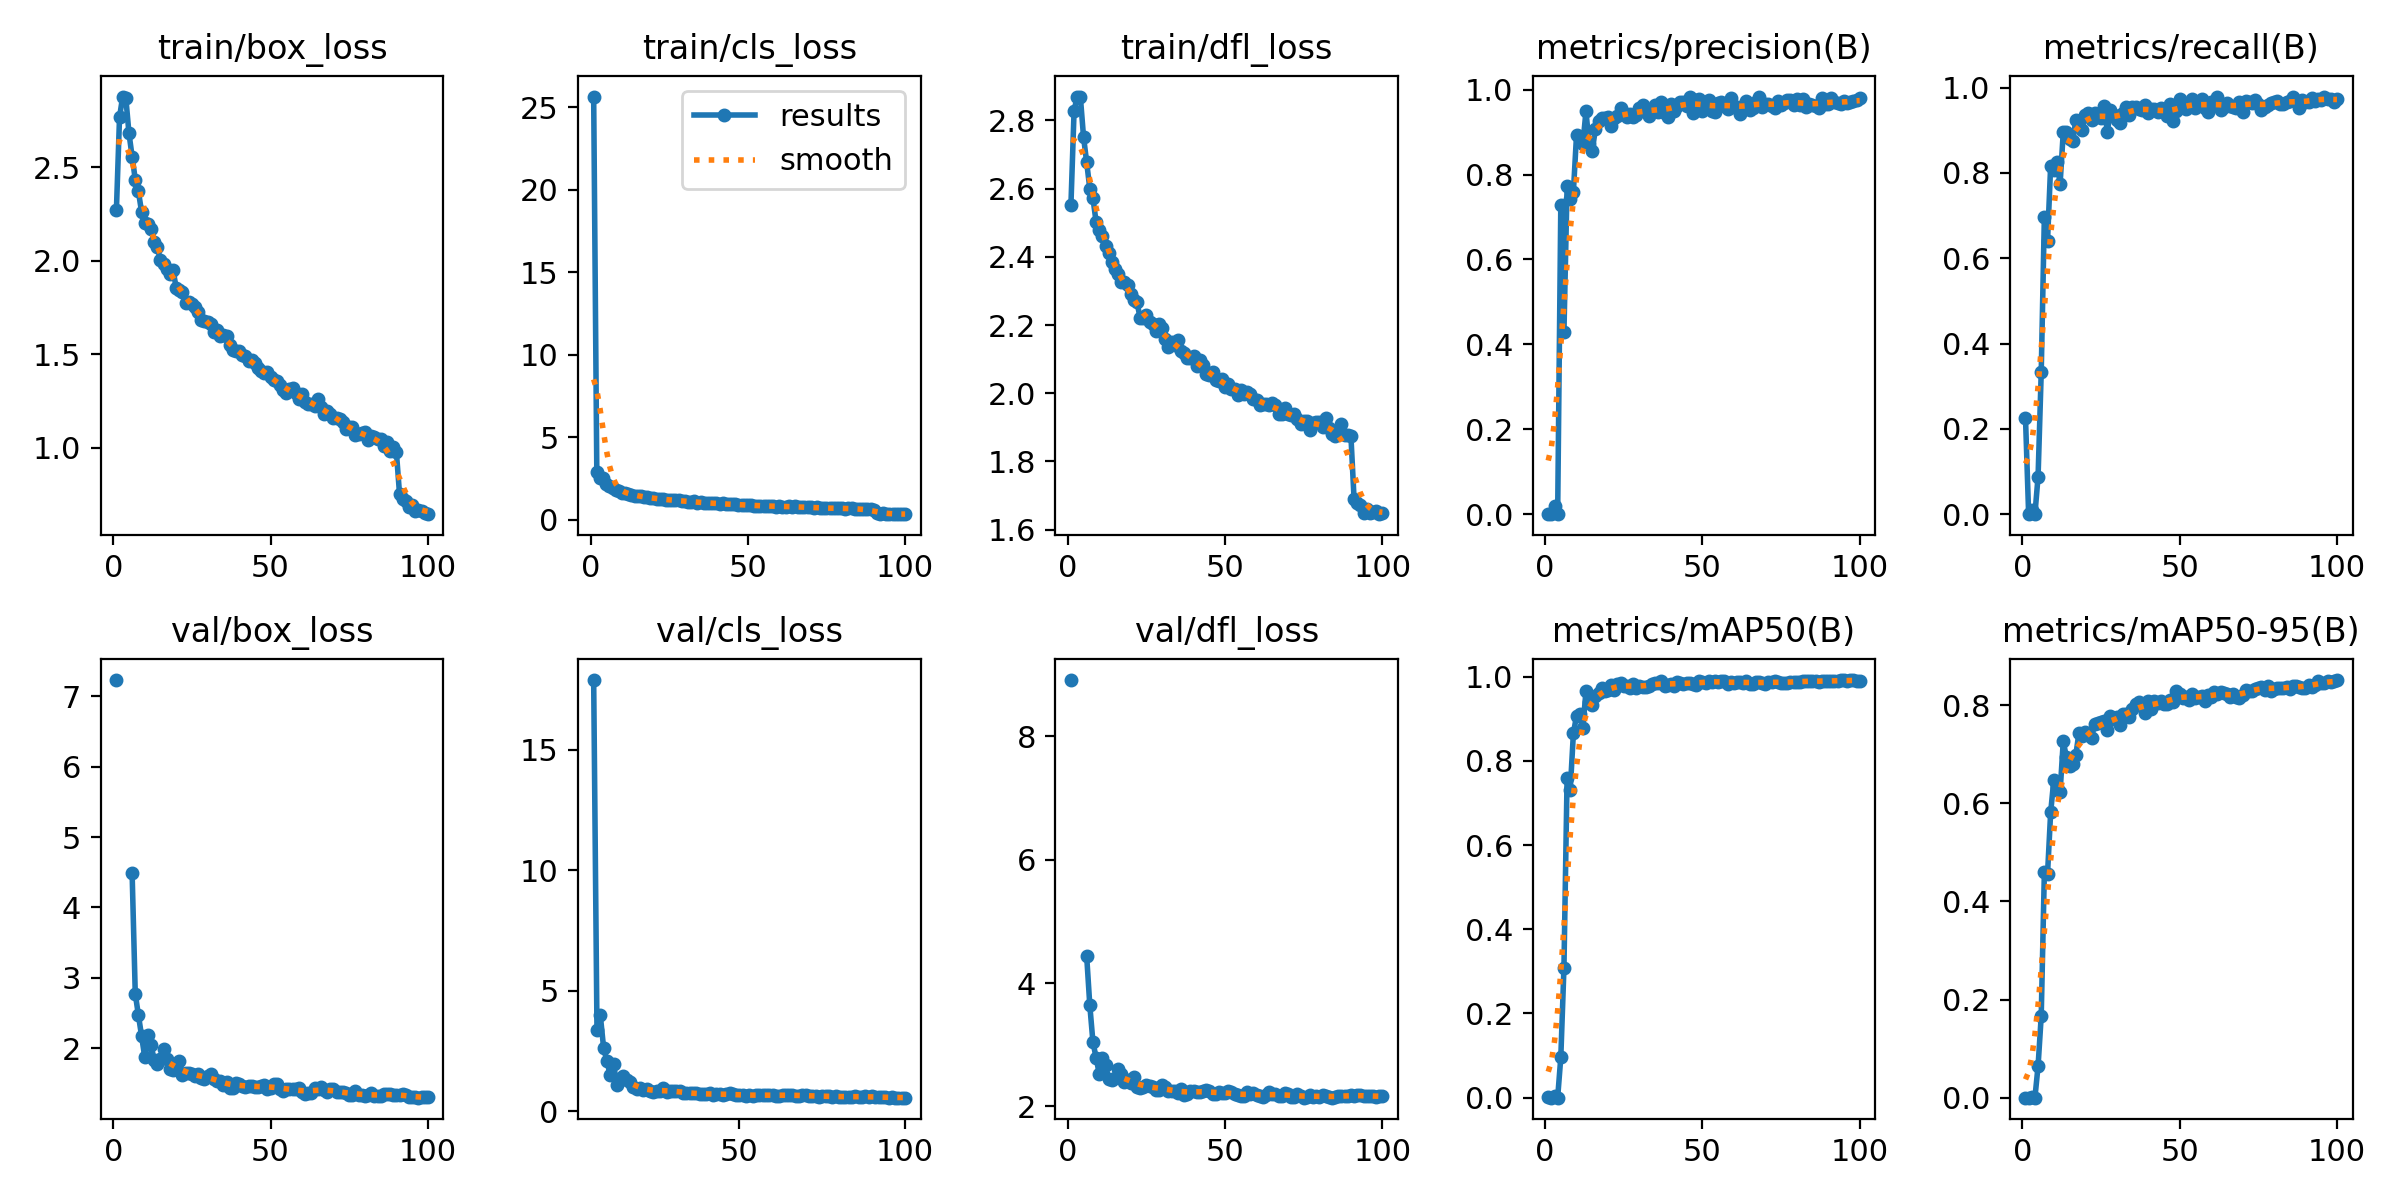

The file beside this chart, header and first rows:
epoch, time, train/box_loss, train/cls_loss, train/dfl_loss, metrics/precision(B), metrics/recall(B), metrics/mAP50(B), metrics/mAP50-95(B), val/box_loss, val/cls_loss, val/dfl_loss, lr/pg0, lr/pg1, lr/pg2
1, 13.7, 2.268, 25.63, 2.553, 0.00126, 0.2259, 0.00089, 0.00027, 7.227, inf, 8.91, 0.00062, 0.00062, 0.00062
2, 21.55, 2.767, 2.875, 2.829, 0, 0, 0, 0, nan, nan, nan, 0.001248, 0.001248, 0.001248
3, 29.65, 2.877, 2.545, 2.87, 0.01869, 0.01015, 0.003, 0.00088, nan, nan, nan, 0.001862, 0.001862, 0.001862
4, 38.93, 2.868, 2.533, 2.868, 0, 0, 0, 0, nan, nan, nan, 0.001941, 0.001941, 0.001941
5, 49.56, 2.68, 2.152, 2.752, 0.7276, 0.08814, 0.09554, 0.06462, nan, nan, nan, 0.001921, 0.001921, 0.001921
6, 58.86, 2.556, 2.046, 2.677, 0.429, 0.3325, 0.3087, 0.166, 4.484, 17.89, 4.436, 0.001901, 0.001901, 0.001901
7, 67.51, 2.433, 1.907, 2.6, 0.7734, 0.698, 0.7601, 0.4598, 2.775, 3.356, 3.636, 0.001881, 0.001881, 0.001881
8, 75.42, 2.371, 1.817, 2.572, 0.7425, 0.6396, 0.7303, 0.455, 2.471, 3.983, 3.038, 0.001861, 0.001861, 0.001861
9, 83.27, 2.261, 1.716, 2.502, 0.759, 0.8173, 0.8653, 0.5813, 2.178, 2.626, 2.793, 0.001842, 0.001842, 0.001842
10, 91.35, 2.2, 1.645, 2.48, 0.8932, 0.8067, 0.9074, 0.6472, 1.88, 2.076, 2.525, 0.001822, 0.001822, 0.001822
11, 99.3, 2.198, 1.61, 2.46, 0.8887, 0.8249, 0.9113, 0.632, 2.186, 1.494, 2.785, 0.001802, 0.001802, 0.001802
12, 107.2, 2.17, 1.583, 2.431, 0.8708, 0.7741, 0.8771, 0.6224, 2.054, 1.96, 2.669, 0.001782, 0.001782, 0.001782
13, 115, 2.099, 1.509, 2.41, 0.9489, 0.8951, 0.9656, 0.7258, 1.835, 1.091, 2.442, 0.001762, 0.001762, 0.001762
14, 123, 2.071, 1.465, 2.384, 0.871, 0.8959, 0.9408, 0.6943, 1.778, 1.342, 2.43, 0.001743, 0.001743, 0.001743
15, 131, 2.004, 1.412, 2.363, 0.8557, 0.8807, 0.9323, 0.6761, 1.85, 1.47, 2.46, 0.001723, 0.001723, 0.001723
16, 139.1, 1.983, 1.414, 2.351, 0.9078, 0.8744, 0.954, 0.6807, 1.993, 1.275, 2.599, 0.001703, 0.001703, 0.001703
17, 146.9, 1.954, 1.348, 2.327, 0.9265, 0.9239, 0.9614, 0.6983, 1.855, 1.189, 2.522, 0.001683, 0.001683, 0.001683
18, 154.8, 1.929, 1.373, 2.326, 0.9331, 0.9209, 0.9728, 0.7437, 1.705, 1.019, 2.401, 0.001663, 0.001663, 0.001663
19, 162.7, 1.951, 1.331, 2.316, 0.9327, 0.901, 0.9661, 0.7373, 1.695, 0.9051, 2.422, 0.001644, 0.001644, 0.001644
20, 170.7, 1.856, 1.288, 2.291, 0.9362, 0.9365, 0.9688, 0.7453, 1.713, 0.9776, 2.387, 0.001624, 0.001624, 0.001624
21, 178.9, 1.845, 1.268, 2.274, 0.9138, 0.9412, 0.9802, 0.7396, 1.822, 0.8728, 2.483, 0.001604, 0.001604, 0.001604
22, 186.8, 1.833, 1.249, 2.266, 0.9341, 0.9239, 0.9686, 0.7333, 1.623, 0.9115, 2.315, 0.001584, 0.001584, 0.001584
23, 194.9, 1.772, 1.232, 2.221, 0.9384, 0.9416, 0.9821, 0.7617, 1.655, 0.8238, 2.299, 0.001564, 0.001564, 0.001564
24, 202.8, 1.777, 1.212, 2.221, 0.9571, 0.9391, 0.9853, 0.7635, 1.644, 0.7847, 2.31, 0.001545, 0.001545, 0.001545
25, 210.8, 1.767, 1.207, 2.228, 0.9457, 0.9287, 0.9784, 0.7645, 1.632, 0.85, 2.342, 0.001525, 0.001525, 0.001525
26, 218.7, 1.755, 1.19, 2.21, 0.9356, 0.9568, 0.9785, 0.7684, 1.603, 0.8508, 2.324, 0.001505, 0.001505, 0.001505
27, 226.7, 1.724, 1.169, 2.203, 0.9423, 0.8959, 0.9744, 0.7481, 1.643, 0.9561, 2.32, 0.001485, 0.001485, 0.001485
28, 234.5, 1.685, 1.164, 2.183, 0.9366, 0.9467, 0.9824, 0.7777, 1.577, 0.7875, 2.262, 0.001465, 0.001465, 0.001465
29, 242.4, 1.676, 1.119, 2.203, 0.9413, 0.9354, 0.9736, 0.7723, 1.565, 0.8471, 2.262, 0.001446, 0.001446, 0.001446
30, 250.3, 1.671, 1.142, 2.193, 0.9575, 0.9239, 0.977, 0.7757, 1.603, 0.8236, 2.346, 0.001426, 0.001426, 0.001426
31, 258.2, 1.661, 1.094, 2.158, 0.9627, 0.9168, 0.976, 0.7588, 1.635, 0.854, 2.318, 0.001406, 0.001406, 0.001406
32, 266.2, 1.619, 1.08, 2.137, 0.9464, 0.9416, 0.9761, 0.7812, 1.57, 0.8206, 2.251, 0.001386, 0.001386, 0.001386
33, 274.1, 1.632, 1.105, 2.152, 0.9376, 0.954, 0.9778, 0.7823, 1.543, 0.766, 2.252, 0.001366, 0.001366, 0.001366
34, 282, 1.595, 1.042, 2.142, 0.9485, 0.9351, 0.983, 0.7766, 1.532, 0.7532, 2.246, 0.001347, 0.001347, 0.001347
35, 289.9, 1.604, 1.058, 2.157, 0.9631, 0.9543, 0.9854, 0.7919, 1.482, 0.7347, 2.222, 0.001327, 0.001327, 0.001327
36, 297.8, 1.596, 1.026, 2.123, 0.948, 0.9543, 0.9843, 0.8025, 1.517, 0.7322, 2.288, 0.001307, 0.001307, 0.001307
37, 305.8, 1.547, 1.021, 2.117, 0.9699, 0.9492, 0.9891, 0.8072, 1.442, 0.7372, 2.187, 0.001287, 0.001287, 0.001287
38, 313.7, 1.521, 1.007, 2.102, 0.9444, 0.9485, 0.9789, 0.7983, 1.44, 0.704, 2.205, 0.001267, 0.001267, 0.001267
39, 321.5, 1.517, 1.002, 2.105, 0.9355, 0.9594, 0.9811, 0.7837, 1.504, 0.7282, 2.247, 0.001248, 0.001248, 0.001248
40, 329.4, 1.519, 0.9841, 2.109, 0.9661, 0.9405, 0.9822, 0.8082, 1.497, 0.6995, 2.243, 0.001228, 0.001228, 0.001228
41, 337.3, 1.496, 0.9516, 2.079, 0.9492, 0.9491, 0.9789, 0.792, 1.473, 0.739, 2.238, 0.001208, 0.001208, 0.001208
42, 345.2, 1.493, 0.9884, 2.097, 0.9615, 0.9499, 0.9872, 0.808, 1.456, 0.6803, 2.236, 0.001188, 0.001188, 0.001188
43, 353.1, 1.462, 0.944, 2.083, 0.9712, 0.9432, 0.9858, 0.8031, 1.467, 0.6952, 2.246, 0.001168, 0.001168, 0.001168
44, 361, 1.468, 0.9334, 2.056, 0.9711, 0.9518, 0.9837, 0.8085, 1.461, 0.7241, 2.262, 0.001149, 0.001149, 0.001149
45, 368.8, 1.456, 0.9241, 2.053, 0.9613, 0.9451, 0.9859, 0.8027, 1.456, 0.6819, 2.25, 0.001129, 0.001129, 0.001129
46, 376.7, 1.428, 0.9335, 2.063, 0.9817, 0.934, 0.9852, 0.8022, 1.45, 0.7165, 2.199, 0.001109, 0.001109, 0.001109
47, 384.7, 1.41, 0.9072, 2.039, 0.9456, 0.9619, 0.983, 0.8102, 1.462, 0.7353, 2.205, 0.001089, 0.001089, 0.001089
48, 392.8, 1.398, 0.8945, 2.035, 0.9758, 0.9219, 0.98, 0.8051, 1.474, 0.6939, 2.237, 0.001069, 0.001069, 0.001069
49, 401, 1.403, 0.9086, 2.042, 0.979, 0.9452, 0.9892, 0.8289, 1.43, 0.6526, 2.224, 0.00105, 0.00105, 0.00105
50, 409, 1.379, 0.8877, 2.017, 0.9504, 0.9732, 0.9873, 0.8234, 1.431, 0.6674, 2.212, 0.00103, 0.00103, 0.00103
51, 416.9, 1.365, 0.8859, 2.026, 0.9666, 0.9542, 0.9858, 0.8137, 1.488, 0.6842, 2.243, 0.00101, 0.00101, 0.00101
52, 424.7, 1.359, 0.8519, 2.013, 0.9751, 0.9492, 0.9897, 0.8161, 1.489, 0.6479, 2.229, 0.0009902, 0.0009902, 0.0009902
53, 432.6, 1.336, 0.8547, 2.012, 0.9498, 0.9603, 0.9878, 0.8104, 1.422, 0.6685, 2.2, 0.0009704, 0.0009704, 0.0009704
54, 440.7, 1.308, 0.8194, 1.995, 0.9468, 0.9746, 0.9889, 0.823, 1.401, 0.6353, 2.184, 0.0009506, 0.0009506, 0.0009506
55, 448.6, 1.295, 0.8245, 2.011, 0.9681, 0.9518, 0.9866, 0.8151, 1.417, 0.6879, 2.166, 0.0009308, 0.0009308, 0.0009308
56, 456.4, 1.313, 0.8447, 1.998, 0.9717, 0.9598, 0.99, 0.8166, 1.418, 0.653, 2.165, 0.000911, 0.000911, 0.000911
57, 464.3, 1.322, 0.8282, 2.004, 0.9608, 0.9746, 0.9899, 0.8187, 1.43, 0.6559, 2.228, 0.0008912, 0.0008912, 0.0008912
58, 472.2, 1.291, 0.8311, 1.999, 0.9542, 0.9521, 0.9838, 0.8081, 1.417, 0.6793, 2.207, 0.0008714, 0.0008714, 0.0008714
59, 480.1, 1.261, 0.796, 1.984, 0.9799, 0.9442, 0.9867, 0.8198, 1.435, 0.6811, 2.213, 0.0008516, 0.0008516, 0.0008516
60, 488.5, 1.289, 0.8165, 1.981, 0.96, 0.967, 0.9848, 0.8158, 1.378, 0.659, 2.188, 0.0008318, 0.0008318, 0.0008318
... 40 more rows
